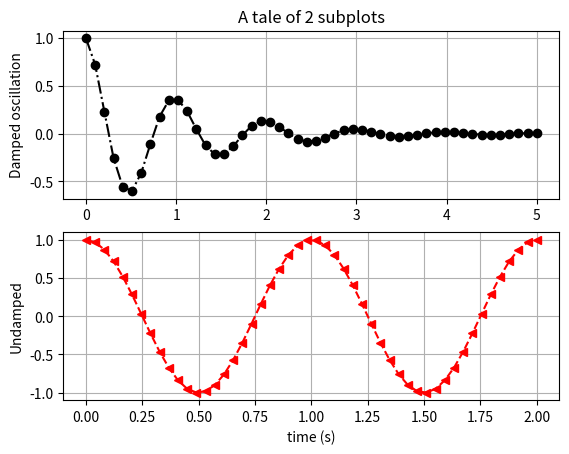

Python code for this plot:
'''
Created on 02/06/2015

@author: Fernando
'''
"""
Simple demo with multiple subplots.
"""
import numpy as np
import matplotlib.pyplot as plt

from pylab import *


x1 = np.linspace(0.0, 5.0)
x2 = np.linspace(0.0, 2.0)

y1 = np.cos(2 * np.pi * x1) * np.exp(-x1)
y2 = np.cos(2 * np.pi * x2)

plt.subplot(2, 1, 1)
plt.plot(x1, y1, 'ko-.')
plt.title('A tale of 2 subplots')
plt.ylabel('Damped oscillation')
grid()

plt.subplot(2, 1, 2)
plt.plot(x2, y2, 'r<--')
plt.xlabel('time (s)')
plt.ylabel('Undamped')
grid()
plt.savefig('imageDemo.png')

plt.show()
